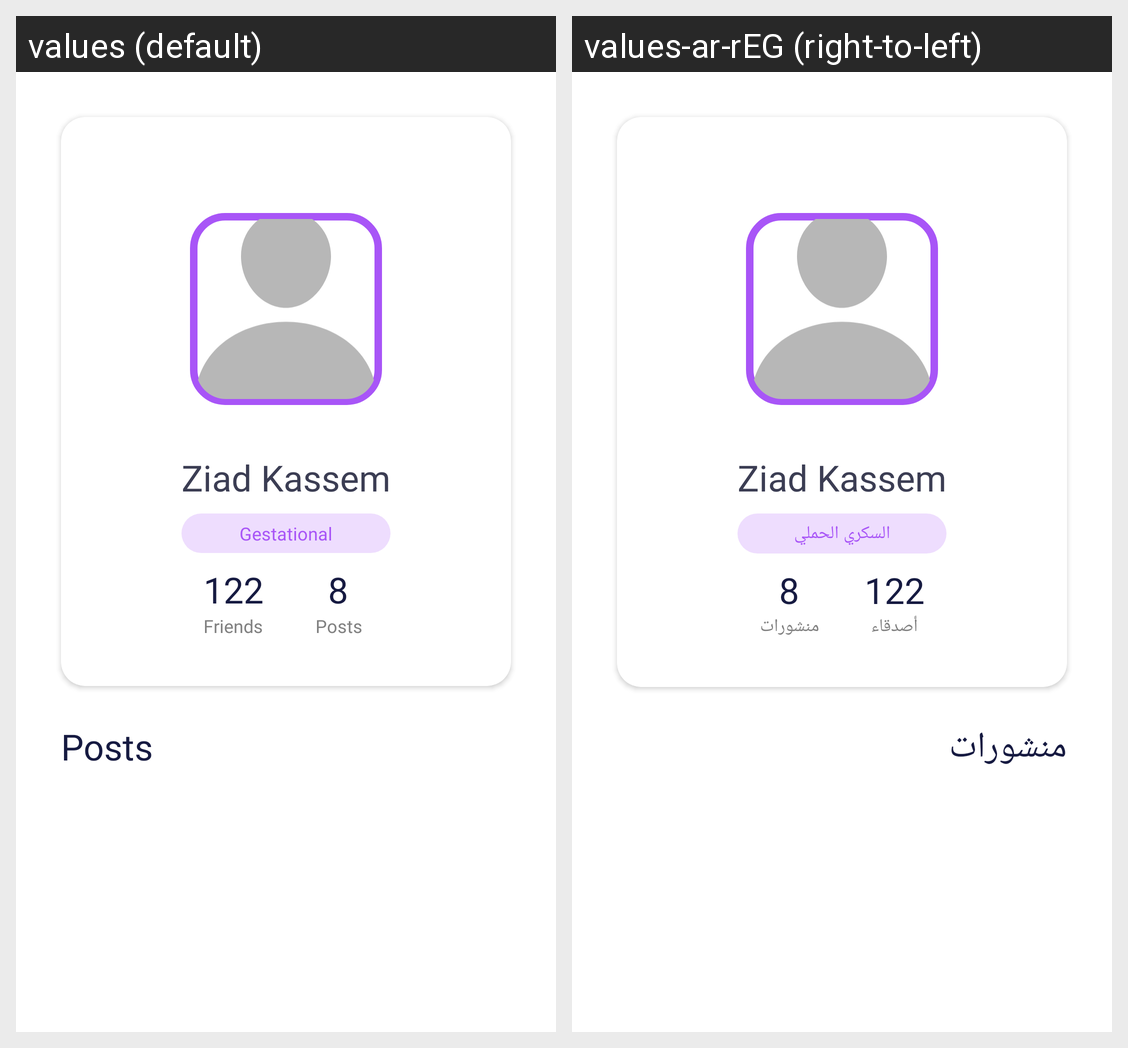

This grid shows one Android layout under two languages. Give, for every string resource on the screen, its name, the default text and each shown locale's text.
Android screen res/layout/fragment_profile.xml rendered under 2 locales, left to right: values (default), values-ar-rEG (right-to-left). Device: Nexus 5 (rendered at 1080×1920; each locale shown at half size, 540×960, under a caption strip naming it); theme Theme.Seen.
Strings drawn on this screen, with the default value and each locale's value (text and hints the layout hard-codes, and strings that could not be matched under every locale, appear in the picture but are not listed):

category_gestational
  values: Gestational
  values-ar-rEG: السكري الحملي

friends
  values: Friends
  values-ar-rEG: أصدقاء

posts
  values: Posts
  values-ar-rEG: منشورات
